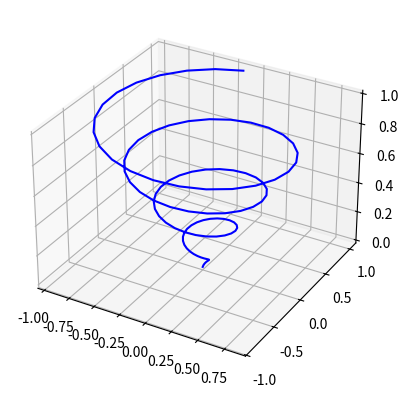

This chart was generated by the following Python code:
import matplotlib.pyplot as plt
import numpy as np
ax=plt.axes(projection='3d')
z=np.linspace(0,1,100)
x=z*np.sin(25*z)
y=z*np.cos(25*z)
ax.plot3D(x,y,z,'b-')
plt.show()